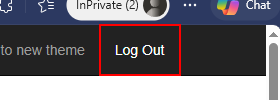
Task: The bot logs into the system, navigates through the dashboard to access the Work Items queue, and identifies tasks of type WI5. For each WI5 item, the automation extracts client-specific data (Client ID and Client Country), generates a SHA1 hash value using an external web tool, and updates the work item status to “Completed” with the generated hash as a comment.
Workflow: System1_Close

Step 1 [try]: find the link 'Log Out' in window 'ACME System*' (msedge.exe)

Step 2 [then]: ACME System 1 - Log In in window 'ACME System*' (msedge.exe) (no picture)

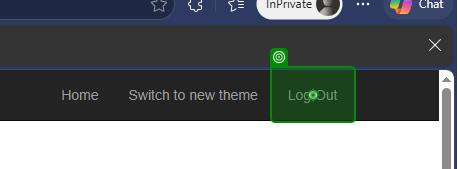
Step 3 [then]: click on the link 'Log Out' in window 'ACME System*' (msedge.exe)
